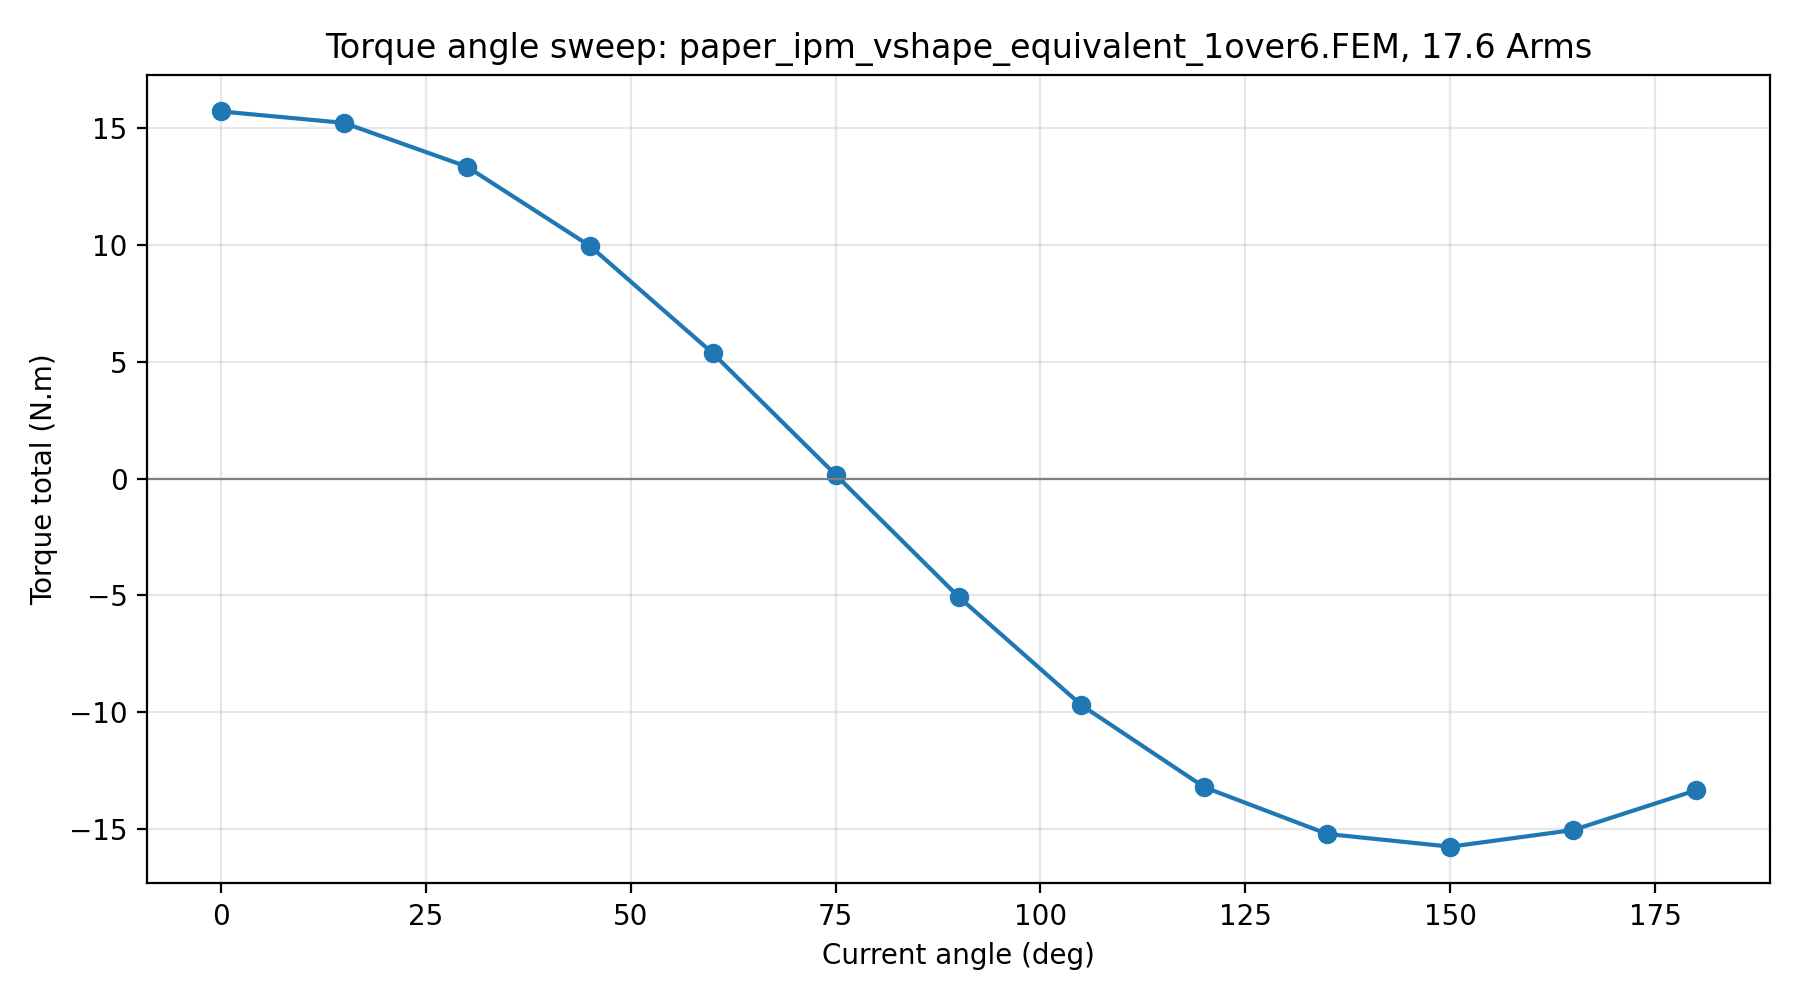

Data behind this chart, as committed beside it:
current_angle_deg, current_rms_a, Ia_A, Ib_A, Ic_A, torque_one_sector_Nm, torque_total_Nm
0.0, 17.6, 0.0, -21.56, 21.56, 2.617, 15.7
15.0, 17.6, 6.442, -24.04, 17.6, 2.536, 15.21
30.0, 17.6, 12.45, -24.89, 12.45, 2.224, 13.34
45.0, 17.6, 17.6, -24.04, 6.442, 1.66, 9.957
60.0, 17.6, 21.56, -21.56, 3.048165317948937e-15, 0.8944, 5.367
75.0, 17.6, 24.04, -17.6, -6.442, 0.02742, 0.1645
90.0, 17.6, 24.89, -12.45, -12.45, -0.8422, -5.053
105.0, 17.6, 24.04, -6.442, -17.6, -1.616, -9.694
120.0, 17.6, 21.56, 0.0, -21.56, -2.201, -13.2
135.0, 17.6, 17.6, 6.442, -24.04, -2.534, -15.2
150.0, 17.6, 12.45, 12.45, -24.89, -2.624, -15.74
165.0, 17.6, 6.442, 17.6, -24.04, -2.505, -15.03
180.0, 17.6, 3.048165317948937e-15, 21.56, -21.56, -2.222, -13.33
